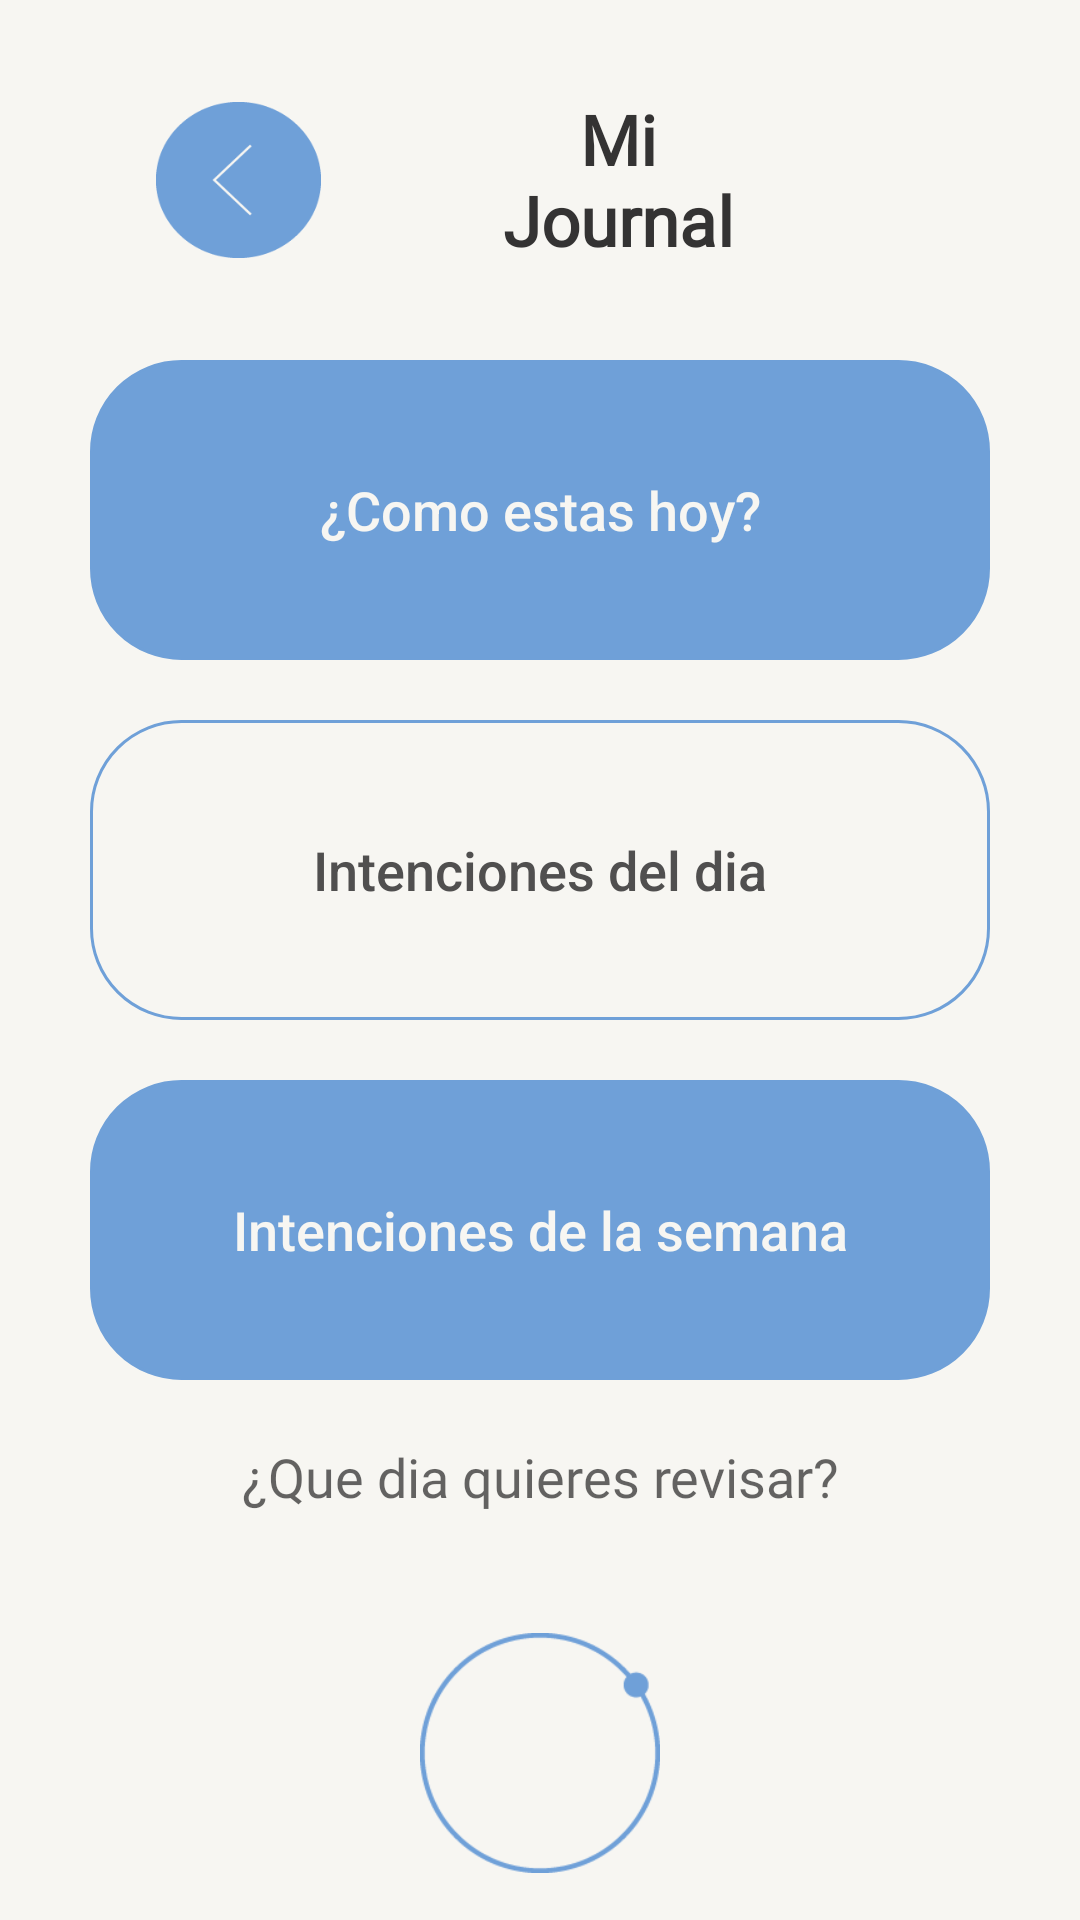

Layout XML and referenced resources for this Android screen:
<!-- AndroidManifest.xml: application theme Theme.ProyectoFinal_TheDot -->
<!-- res/layout/activity_journal.xml -->
<?xml version="1.0" encoding="utf-8"?>
<LinearLayout xmlns:android="http://schemas.android.com/apk/res/android"
    xmlns:app="http://schemas.android.com/apk/res-auto"
    xmlns:tools="http://schemas.android.com/tools"
    android:layout_width="match_parent"
    android:layout_height="match_parent"
    android:background="@color/blanco"
    android:orientation="vertical"
    tools:context=".ui.ui.journal.Journal">

    <LinearLayout
        android:layout_width="match_parent"
        android:layout_height="120dp"
        android:orientation="horizontal">


        <ImageButton
            android:id="@+id/boton_regresar_de_journal"
            android:layout_width="55dp"
            android:layout_height="52dp"
            android:layout_gravity="center"
            android:layout_marginStart="@dimen/btn_regresar_margin_start"
            android:layout_marginEnd="45dp"
            android:background="@drawable/regresar_xxxdpi_06" />

        <TextView
            android:layout_width="wrap_content"
            android:layout_height="wrap_content"
            android:layout_gravity="center|center_horizontal"
            android:layout_marginRight="100dp"
            android:text="@string/journal"
            android:textAlignment="center"
            android:textColor="@color/gris_oscuro"
            android:fontFamily="@font/agne_regular"
            android:textStyle="bold"
            android:textSize="23sp" />
    </LinearLayout>

    <LinearLayout
        android:layout_width="match_parent"
        android:layout_height="match_parent"
        android:layout_marginStart="30dp"
        android:layout_marginEnd="30dp"
        android:orientation="vertical">

        <android.widget.Button
            android:id="@+id/btnComoEstasHoy"
            android:layout_width="match_parent"
            android:layout_height="100dp"
            android:layout_gravity="center"
            android:layout_marginBottom="20dp"
            android:background="@drawable/borde_azul"
            android:backgroundTint="@color/azul"
            android:text="¿Como estas hoy?"
            android:textAllCaps="false"
            android:textColor="@color/blanco"
            android:textSize="18sp" />

        <android.widget.Button
            android:id="@+id/btnIntencionesDia"
            android:layout_width="match_parent"
            android:layout_height="100dp"
            android:layout_gravity="center"
            android:layout_marginBottom="20dp"
            android:background="@drawable/borde_azul"
            android:text="Intenciones del dia"
            android:textAllCaps="false"
            android:textColor="@color/gris"
            android:textSize="18sp" />

        <android.widget.Button
            android:id="@+id/btnIntencionesSemana"
            android:layout_width="match_parent"
            android:layout_height="100dp"
            android:layout_gravity="center"
            android:layout_marginBottom="20dp"
            android:background="@drawable/borde_azul"
            android:backgroundTint="@color/azul"
            android:text="Intenciones de la semana"
            android:textAllCaps="false"
            android:textColor="@color/blanco"
            android:textSize="18sp" />

        <EditText
            android:id="@+id/etDate"
            android:layout_width="match_parent"
            android:layout_height="wrap_content"
            android:layout_marginBottom="40dp"
            android:background="@drawable/background_transparent"
            android:clickable="false"
            android:focusable="false"
            android:fontFamily="@font/gt_america_regular"
            android:hint="¿Que dia quieres revisar?"
            android:textAlignment="center" />


        <ImageView
            android:layout_width="80dp"
            android:layout_height="80dp"
            android:layout_gravity="center"
            app:srcCompat="@drawable/simbolo_xxxdpi_06" />
    </LinearLayout>

</LinearLayout>
<!-- resources referenced by this layout -->
<resources>
  <color name="azul">#6FA0D8</color>
  <color name="blanco">#F7F6F2</color>
  <color name="gris">#504F4F</color>
  <color name="gris_oscuro">#343333</color>
  <dimen name="btn_regresar_margin_start">52dp</dimen>
  <!-- drawable borde_azul (drawable) -->
  <?xml version="1.0" encoding="utf-8"?>
  <shape xmlns:android="http://schemas.android.com/apk/res/android">
      <stroke
          android:width="3px"
          android:color="@color/azul" />
      <corners android:radius="30dp" />
  </shape>
  <!-- drawable regresar_xxxdpi_06: png bitmap (drawable, 1397 bytes) -->
  <!-- drawable simbolo_xxxdpi_06: png bitmap (drawable, 1739 bytes) -->
  <string name="journal">Mi Journal</string>
  <style name="Theme.ProyectoFinal_TheDot" parent="Theme.MaterialComponents.DayNight.DarkActionBar">
          
          <item name="colorPrimary">@color/purple_500</item>
          <item name="colorPrimaryVariant">@color/purple_700</item>
          <item name="colorOnPrimary">@color/white</item>
          
          <item name="colorSecondary">@color/azul</item>
          <item name="colorSecondaryVariant">@color/teal_700</item>
          <item name="colorOnSecondary">@color/black</item>
          
          <item name="android:statusBarColor" tools:targetApi="l">?attr/colorPrimaryVariant</item>
          
      </style>
  <color name="purple_500">#FF6200EE</color>
  <color name="purple_700">#FF3700B3</color>
  <color name="white">#FFFFFFFF</color>
  <color name="teal_700">#FF018786</color>
  <color name="black">#FF000000</color>
</resources>
